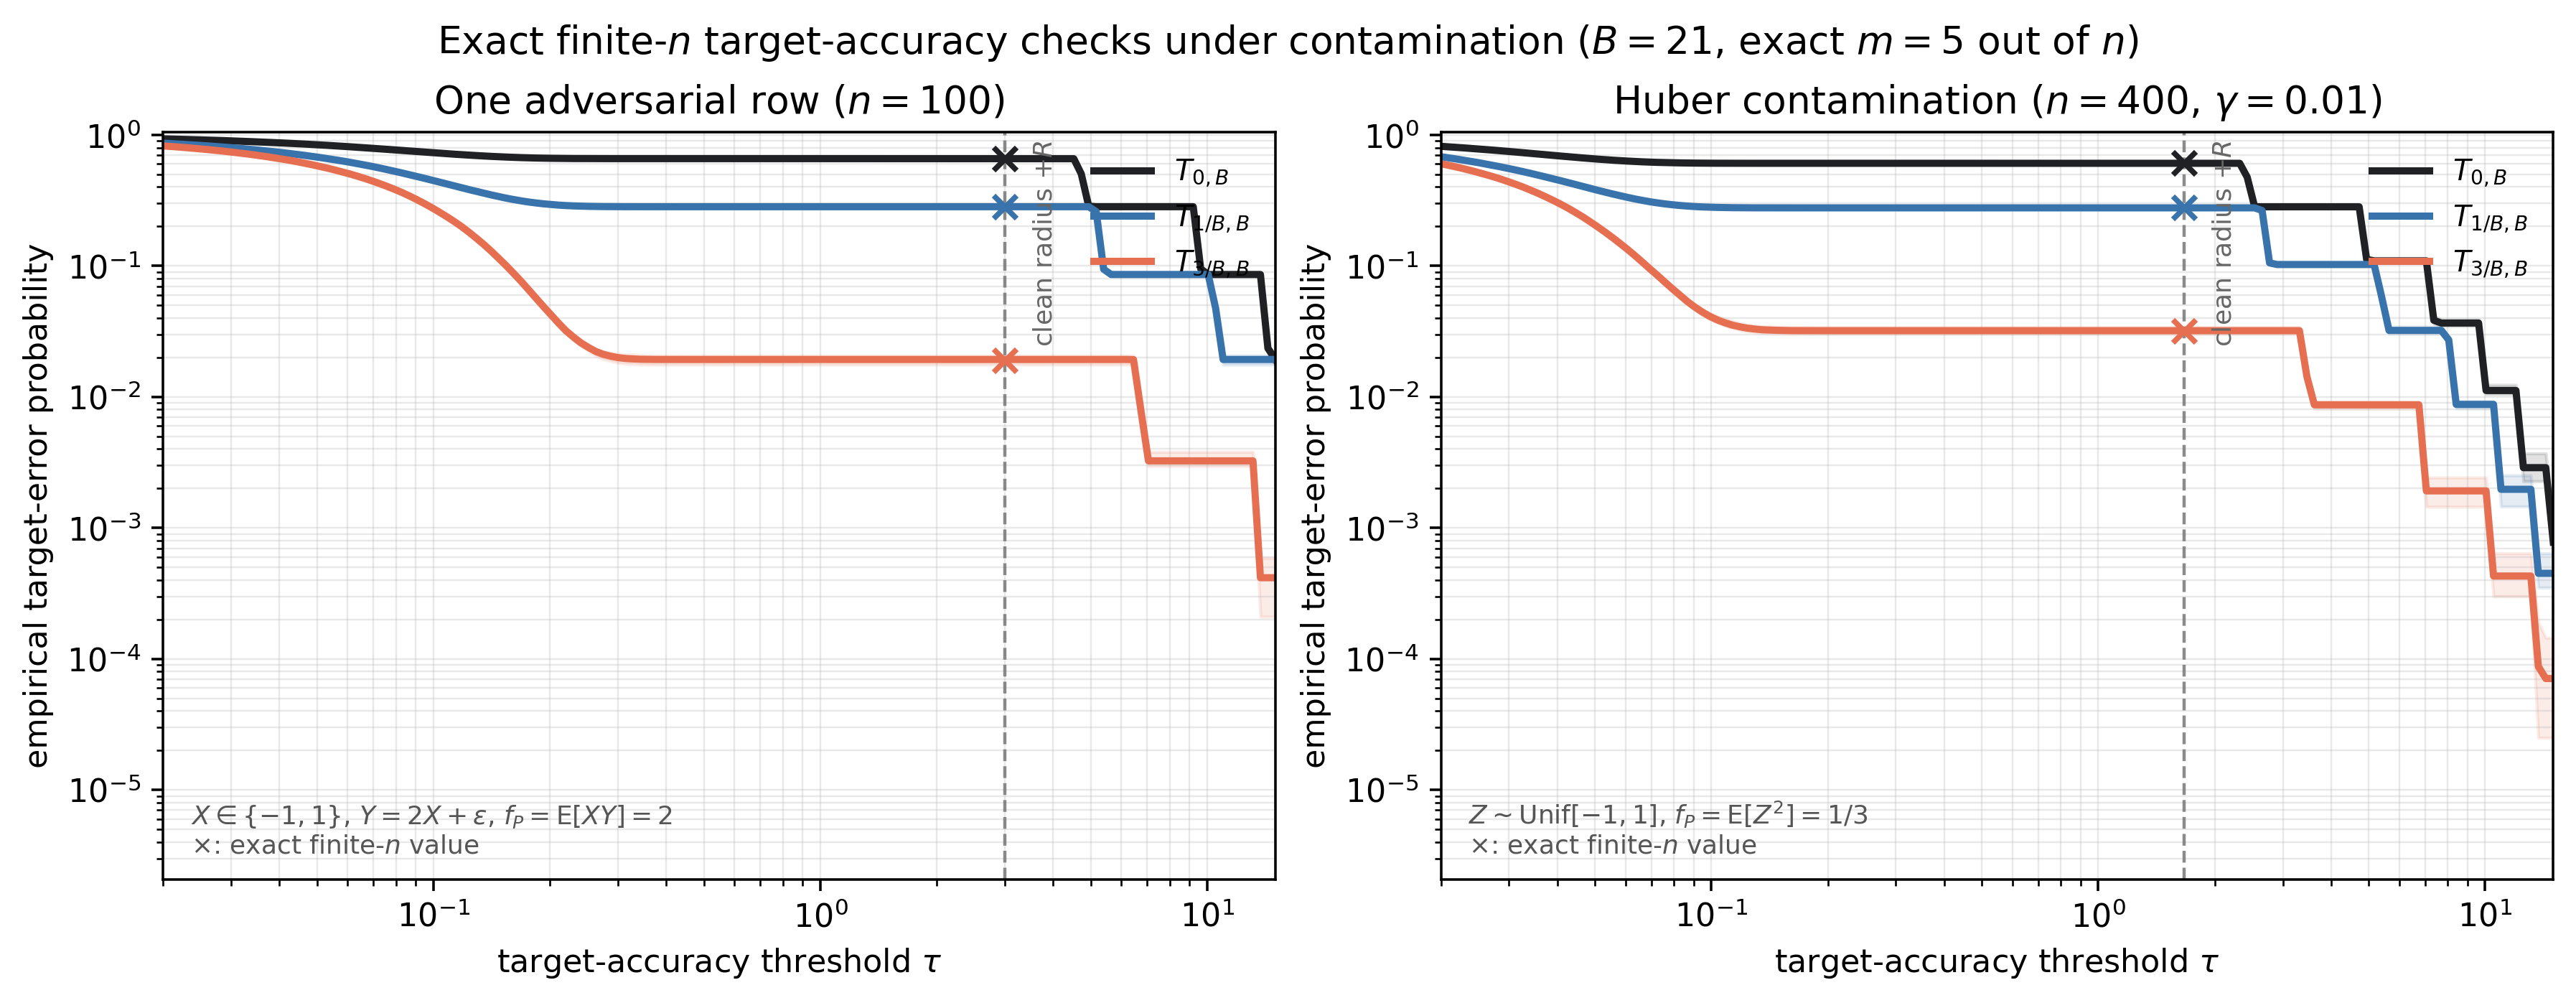

This chart was generated by the following Python code:
#!/usr/bin/env python3
"""Target-accuracy simulations under adversarial and Huber contamination.

This script is deliberately separate from ``finite_B_stability.py``.  It
plots the empirical target-error survival function

    P(|T_{alpha,B} - f_P| > tau)

for two nondegenerate clean models.  Every bag samples exactly m distinct
rows out of n, uniformly without replacement.  Bags are independent
conditional on the finite data set.

At the vertical reference line in each panel, the model constants make the
target-accuracy failure event exactly equal to the event that more than
floor(alpha B) bags meet contaminated rows.  The script verifies this
identity in every Monte Carlo replication and compares the empirical value
with the corresponding exact finite-n probability.
"""

from __future__ import annotations

import argparse
import json
from pathlib import Path

import matplotlib
import numpy as np
from scipy.stats import binom

matplotlib.use("Agg")
import matplotlib.pyplot as plt


COLORS = ("#202124", "#3973ac", "#e76f51")


def alpha_weight_matrix(bags: int, alphas: np.ndarray) -> np.ndarray:
    """Return quantile-integral weights for each trimming level."""
    lower = np.arange(bags, dtype=np.float64) / bags
    upper = np.arange(1, bags + 1, dtype=np.float64) / bags
    columns = []
    for alpha in alphas:
        weights = np.maximum(
            0.0,
            np.minimum(upper, 1.0 - alpha) - np.maximum(lower, alpha),
        )
        columns.append(weights / (1.0 - 2.0 * alpha))
    return np.stack(columns, axis=1)


def draw_fixed_size_bags(
    rng: np.random.Generator,
    replications: int,
    bags: int,
    bag_size: int,
    sample_size: int,
) -> np.ndarray:
    """Draw independent ordered uniform m-subsets for every replication.

    Each new index is drawn uniformly until it differs from the preceding
    indices in its bag.  Thus each ordered tuple is uniform over all tuples
    of distinct indices, which is equivalent to uniform fixed-size sampling
    without replacement for the symmetric base algorithms used below.
    """
    indices = np.empty(
        (replications, bags, bag_size), dtype=np.int32
    )
    for position in range(bag_size):
        candidate = rng.integers(
            0,
            sample_size,
            size=(replications, bags),
            dtype=np.int32,
        )
        if position:
            duplicate = np.any(
                candidate[..., None] == indices[..., :position], axis=-1
            )
            while np.any(duplicate):
                candidate[duplicate] = rng.integers(
                    0,
                    sample_size,
                    size=int(np.sum(duplicate)),
                    dtype=np.int32,
                )
                duplicate = np.any(
                    candidate[..., None] == indices[..., :position],
                    axis=-1,
                )
        indices[..., position] = candidate
    return indices


def aggregate_reports(
    reports: np.ndarray, weights: np.ndarray
) -> np.ndarray:
    """Evaluate all requested coordinatewise alpha-trimmed means."""
    return np.sort(reports, axis=1) @ weights


def simulate_adversarial_regression(
    seed_sequences: list[np.random.SeedSequence],
    *,
    replications: int,
    blocks: int,
    batch_size: int,
    bags: int,
    bag_size: int,
    sample_size: int,
    alphas: np.ndarray,
    weights: np.ndarray,
    target: float,
    replacement_cross_moment: float,
    theorem_threshold: float,
) -> tuple[np.ndarray, np.ndarray]:
    """Simulate one adversarial high-leverage regression replacement."""
    per_block = replications // blocks
    errors = np.empty((replications, alphas.size), dtype=np.float64)
    hit_counts = np.empty(replications, dtype=np.int16)

    for block_index, block_seed in enumerate(seed_sequences):
        rng = np.random.default_rng(block_seed)
        block_start = block_index * per_block
        for local_start in range(0, per_block, batch_size):
            current = min(batch_size, per_block - local_start)
            start = block_start + local_start
            stop = start + current

            signs = rng.choice(
                np.asarray((-1.0, 1.0)), size=(current, sample_size)
            )
            noise = rng.uniform(-1.0, 1.0, (current, sample_size))
            responses = target * signs + noise
            cross_moments = signs * responses

            # After drawing the clean data, replace row zero by (X,Y)=(1,M).
            cross_moments[:, 0] = replacement_cross_moment

            indices = draw_fixed_size_bags(
                rng, current, bags, bag_size, sample_size
            )
            rows = np.arange(current)[:, None, None]
            reports = cross_moments[rows, indices].mean(axis=2)
            estimates = aggregate_reports(reports, weights)
            errors[start:stop] = np.abs(estimates - target)
            hit_counts[start:stop] = np.sum(
                np.any(indices == 0, axis=2), axis=1
            )

    for alpha_index, alpha in enumerate(alphas):
        removed = int(np.floor(alpha * bags + 1.0e-12))
        observed = errors[:, alpha_index] > theorem_threshold
        predicted = hit_counts > removed
        if not np.array_equal(observed, predicted):
            mismatches = int(np.sum(observed != predicted))
            raise AssertionError(
                "adversarial target-error identity failed in "
                f"{mismatches} replications for alpha={alpha}"
            )
    return errors, hit_counts


def simulate_huber_second_moment(
    seed_sequences: list[np.random.SeedSequence],
    *,
    replications: int,
    blocks: int,
    batch_size: int,
    bags: int,
    bag_size: int,
    sample_size: int,
    alphas: np.ndarray,
    weights: np.ndarray,
    target: float,
    contamination_probability: float,
    replacement_value: float,
    theorem_threshold: float,
) -> tuple[np.ndarray, np.ndarray, np.ndarray]:
    """Simulate Huber row contamination for a second-moment target."""
    per_block = replications // blocks
    errors = np.empty((replications, alphas.size), dtype=np.float64)
    hit_counts = np.empty(replications, dtype=np.int16)
    marked_counts = np.empty(replications, dtype=np.int16)

    for block_index, block_seed in enumerate(seed_sequences):
        rng = np.random.default_rng(block_seed)
        block_start = block_index * per_block
        for local_start in range(0, per_block, batch_size):
            current = min(batch_size, per_block - local_start)
            start = block_start + local_start
            stop = start + current

            observations = rng.uniform(
                -1.0, 1.0, (current, sample_size)
            )
            marked = (
                rng.random((current, sample_size))
                < contamination_probability
            )
            observations[marked] = replacement_value
            squared_observations = observations**2

            indices = draw_fixed_size_bags(
                rng, current, bags, bag_size, sample_size
            )
            rows = np.arange(current)[:, None, None]
            reports = squared_observations[rows, indices].mean(axis=2)
            estimates = aggregate_reports(reports, weights)
            errors[start:stop] = np.abs(estimates - target)
            hit_counts[start:stop] = np.sum(
                np.any(marked[rows, indices], axis=2), axis=1
            )
            marked_counts[start:stop] = np.sum(marked, axis=1)

    for alpha_index, alpha in enumerate(alphas):
        removed = int(np.floor(alpha * bags + 1.0e-12))
        observed = errors[:, alpha_index] > theorem_threshold
        predicted = hit_counts > removed
        if not np.array_equal(observed, predicted):
            mismatches = int(np.sum(observed != predicted))
            raise AssertionError(
                "Huber target-error identity failed in "
                f"{mismatches} replications for alpha={alpha}"
            )
    return errors, hit_counts, marked_counts


def finite_n_huber_failure(
    *,
    sample_size: int,
    bag_size: int,
    bags: int,
    gamma: float,
    removed: int,
) -> float:
    """Evaluate the exact finite-n Huber bag-hit mixture."""
    marked = np.arange(sample_size + 1, dtype=np.float64)
    miss_probability = np.ones(sample_size + 1, dtype=np.float64)
    for offset in range(bag_size):
        numerator = np.maximum(sample_size - marked - offset, 0.0)
        miss_probability *= numerator / (sample_size - offset)
    hit_probability = 1.0 - miss_probability
    return float(
        np.sum(
            binom.pmf(marked, sample_size, gamma)
            * binom.sf(removed, bags, hit_probability)
        )
    )


def empirical_survival(
    errors: np.ndarray,
    thresholds: np.ndarray,
    blocks: int,
) -> tuple[np.ndarray, np.ndarray, np.ndarray]:
    """Return full-sample survival and central 80% block envelopes."""
    replications, alpha_count = errors.shape
    per_block = replications // blocks
    survival = np.empty((alpha_count, thresholds.size))
    block_survival = np.empty((blocks, alpha_count, thresholds.size))
    for alpha_index in range(alpha_count):
        survival[alpha_index] = np.mean(
            errors[:, alpha_index, None] > thresholds[None, :], axis=0
        )
        for block_index in range(blocks):
            start = block_index * per_block
            stop = start + per_block
            block_survival[block_index, alpha_index] = np.mean(
                errors[start:stop, alpha_index, None]
                > thresholds[None, :],
                axis=0,
            )
    lower = np.quantile(block_survival, 0.10, axis=0)
    upper = np.quantile(block_survival, 0.90, axis=0)
    return survival, lower, upper


def theorem_point_summary(
    errors: np.ndarray,
    *,
    threshold: float,
    alphas: np.ndarray,
    bags: int,
    exact: list[float],
    blocks: int,
) -> dict[str, object]:
    """Summarize empirical and exact failures at the theorem threshold."""
    replications = errors.shape[0]
    per_block = replications // blocks
    result: dict[str, object] = {}
    for alpha_index, (alpha, exact_value) in enumerate(zip(alphas, exact)):
        indicators = errors[:, alpha_index] > threshold
        block_values = np.asarray(
            [
                np.mean(
                    indicators[
                        block_index * per_block :
                        (block_index + 1) * per_block
                    ]
                )
                for block_index in range(blocks)
            ]
        )
        empirical = float(np.mean(indicators))
        standard_error = float(
            np.sqrt(exact_value * (1.0 - exact_value) / replications)
        )
        result[f"alpha={alpha:.12g}"] = {
            "floor_alpha_B": int(
                np.floor(alpha * bags + 1.0e-12)
            ),
            "empirical_failure": empirical,
            "exact_finite_n_failure": float(exact_value),
            "monte_carlo_standard_error": standard_error,
            "central_80_percent_across_blocks": [
                float(np.quantile(block_values, 0.10)),
                float(np.quantile(block_values, 0.90)),
            ],
            "absolute_error_from_exact": abs(empirical - exact_value),
        }
    return result


def create_figure(
    output_dir: Path,
    *,
    seed: int,
    replications: int,
    blocks: int,
    batch_size: int,
) -> dict[str, object]:
    bags = 21
    bag_size = 5
    alphas = np.asarray((0.0, 1.0 / bags, 3.0 / bags))
    weights = alpha_weight_matrix(bags, alphas)
    thresholds = np.geomspace(0.02, 15.0, 150)

    adversarial_sample_size = 100
    regression_target = 2.0
    replacement_cross_moment = 500.0
    adversarial_theorem_threshold = 3.0

    huber_sample_size = 400
    second_moment_target = 1.0 / 3.0
    contamination_probability = 0.01
    replacement_value = 16.0
    huber_theorem_threshold = 5.0 / 3.0

    master_seed = np.random.SeedSequence(seed)
    spawned = master_seed.spawn(2 * blocks)
    adversarial_seeds = spawned[:blocks]
    huber_seeds = spawned[blocks:]

    adversarial_errors, adversarial_hits = (
        simulate_adversarial_regression(
            adversarial_seeds,
            replications=replications,
            blocks=blocks,
            batch_size=batch_size,
            bags=bags,
            bag_size=bag_size,
            sample_size=adversarial_sample_size,
            alphas=alphas,
            weights=weights,
            target=regression_target,
            replacement_cross_moment=replacement_cross_moment,
            theorem_threshold=adversarial_theorem_threshold,
        )
    )
    huber_errors, huber_hits, marked_counts = simulate_huber_second_moment(
        huber_seeds,
        replications=replications,
        blocks=blocks,
        batch_size=batch_size,
        bags=bags,
        bag_size=bag_size,
        sample_size=huber_sample_size,
        alphas=alphas,
        weights=weights,
        target=second_moment_target,
        contamination_probability=contamination_probability,
        replacement_value=replacement_value,
        theorem_threshold=huber_theorem_threshold,
    )

    adversarial_survival = empirical_survival(
        adversarial_errors, thresholds, blocks
    )
    huber_survival = empirical_survival(huber_errors, thresholds, blocks)

    adversarial_exact = [
        float(
            binom.sf(
                int(np.floor(alpha * bags + 1.0e-12)),
                bags,
                bag_size / adversarial_sample_size,
            )
        )
        for alpha in alphas
    ]
    huber_exact = [
        finite_n_huber_failure(
            sample_size=huber_sample_size,
            bag_size=bag_size,
            bags=bags,
            gamma=contamination_probability,
            removed=int(np.floor(alpha * bags + 1.0e-12)),
        )
        for alpha in alphas
    ]

    fig, axes = plt.subplots(
        1, 2, figsize=(11.1, 4.25), constrained_layout=True
    )
    panels = (
        (
            axes[0],
            adversarial_survival,
            adversarial_theorem_threshold,
            adversarial_exact,
            r"One adversarial row ($n=100$)",
            (
                r"$X\in\{-1,1\}$, $Y=2X+\varepsilon$, "
                r"$f_P=\mathrm{E}[XY]=2$"
            ),
        ),
        (
            axes[1],
            huber_survival,
            huber_theorem_threshold,
            huber_exact,
            r"Huber contamination ($n=400$, $\gamma=0.01$)",
            (
                r"$Z\sim\mathrm{Unif}[-1,1]$, "
                r"$f_P=\mathrm{E}[Z^2]=1/3$"
            ),
        ),
    )

    plotting_floor = 0.5 / (replications // blocks)
    for ax, survival_data, reference, exact_values, title, model_text in panels:
        survival, lower, upper = survival_data
        for alpha_index, (alpha, color) in enumerate(zip(alphas, COLORS)):
            ax.fill_between(
                thresholds,
                np.maximum(lower[alpha_index], plotting_floor),
                np.maximum(upper[alpha_index], plotting_floor),
                color=color,
                alpha=0.13,
            )
            ax.plot(
                thresholds,
                np.maximum(survival[alpha_index], 0.5 / replications),
                color=color,
                linewidth=2.25,
                label=(
                    r"$T_{0,B}$"
                    if alpha_index == 0
                    else rf"$T_{{{int(round(alpha * bags))}/B,B}}$"
                ),
            )
            ax.scatter(
                [reference],
                [exact_values[alpha_index]],
                color=color,
                marker="x",
                s=52,
                linewidth=1.7,
                zorder=5,
            )

        ax.axvline(
            reference,
            color="#777777",
            linewidth=1.0,
            linestyle="--",
            alpha=0.85,
        )
        ax.text(
            reference * 1.18,
            0.92,
            r"clean radius $+R$",
            rotation=90,
            va="top",
            ha="left",
            fontsize=8.2,
            color="#666666",
        )
        ax.text(
            0.025,
            0.035,
            model_text + "\n" + r"$\times$: exact finite-$n$ value",
            transform=ax.transAxes,
            fontsize=8.1,
            color="#555555",
        )
        ax.set_xscale("log")
        ax.set_yscale("log")
        ax.set_xlim(thresholds[0], thresholds[-1])
        ax.set_ylim(0.5 / replications, 1.05)
        ax.set_xlabel(r"target-accuracy threshold $\tau$")
        ax.set_ylabel("empirical target-error probability")
        ax.set_title(title)
        ax.grid(True, which="both", linewidth=0.55, alpha=0.28)
        ax.legend(frameon=False, fontsize=9, loc="upper right")

    fig.suptitle(
        r"Exact finite-$n$ target-accuracy checks under contamination "
        r"($B=21$, exact $m=5$ out of $n$)",
        fontsize=12,
    )
    for extension in ("pdf", "png"):
        fig.savefig(
            output_dir / f"target_accuracy_contamination.{extension}",
            dpi=320,
            bbox_inches="tight",
        )
    plt.close(fig)

    summary: dict[str, object] = {
        "seed": seed,
        "replications": replications,
        "independent_blocks": blocks,
        "B": bags,
        "m": bag_size,
        "alphas": alphas.tolist(),
        "fixed_m_sampling": (
            "Each bag samples exactly m distinct rows uniformly without "
            "replacement; bags are conditionally independent."
        ),
        "adversarial_regression_moment": {
            "n": adversarial_sample_size,
            "clean_model": (
                "X is Rademacher; Y=2X+epsilon; "
                "epsilon is Uniform(-1,1)."
            ),
            "base_algorithm": "bag average of X*Y",
            "target": regression_target,
            "changed_rows": 1,
            "replacement": "(X,Y)=(1,500)",
            "clean_one_bag_box": [1.0, 3.0],
            "clean_radius": 1.0,
            "box_width_R": 2.0,
            "theorem_target_threshold": adversarial_theorem_threshold,
            "target_failure_equals_hit_tail_in_every_replication": True,
            "mean_bag_hits": float(np.mean(adversarial_hits)),
            "failure_at_theorem_threshold": theorem_point_summary(
                adversarial_errors,
                threshold=adversarial_theorem_threshold,
                alphas=alphas,
                bags=bags,
                exact=adversarial_exact,
                blocks=blocks,
            ),
        },
        "huber_second_moment": {
            "n": huber_sample_size,
            "clean_model": "Z is Uniform(-1,1).",
            "base_algorithm": "bag average of Z^2",
            "target": second_moment_target,
            "gamma": contamination_probability,
            "replacement_value": replacement_value,
            "clean_one_bag_box": [0.0, 1.0],
            "clean_radius": 2.0 / 3.0,
            "box_width_R": 1.0,
            "theorem_target_threshold": huber_theorem_threshold,
            "target_failure_equals_hit_tail_in_every_replication": True,
            "mean_marked_rows": float(np.mean(marked_counts)),
            "mean_bag_hits": float(np.mean(huber_hits)),
            "failure_at_theorem_threshold": theorem_point_summary(
                huber_errors,
                threshold=huber_theorem_threshold,
                alphas=alphas,
                bags=bags,
                exact=huber_exact,
                blocks=blocks,
            ),
        },
    }
    return summary


def parse_args() -> argparse.Namespace:
    parser = argparse.ArgumentParser()
    parser.add_argument("--seed", type=int, default=20260801)
    parser.add_argument("--replications", type=int, default=240_000)
    parser.add_argument("--blocks", type=int, default=12)
    parser.add_argument("--batch-size", type=int, default=2_000)
    parser.add_argument(
        "--output-dir", type=Path, default=Path(__file__).parent
    )
    return parser.parse_args()


def main() -> None:
    args = parse_args()
    if args.replications % args.blocks != 0:
        raise ValueError("replications must be divisible by blocks")
    if (args.replications // args.blocks) % args.batch_size != 0:
        raise ValueError("replications per block must be divisible by batch size")
    args.output_dir.mkdir(parents=True, exist_ok=True)
    summary = create_figure(
        args.output_dir,
        seed=args.seed,
        replications=args.replications,
        blocks=args.blocks,
        batch_size=args.batch_size,
    )
    summary_path = args.output_dir / "target_accuracy_contamination.json"
    with summary_path.open("w", encoding="utf-8") as output_file:
        json.dump(summary, output_file, indent=2)
        output_file.write("\n")
    print(json.dumps(summary, indent=2))


if __name__ == "__main__":
    main()
